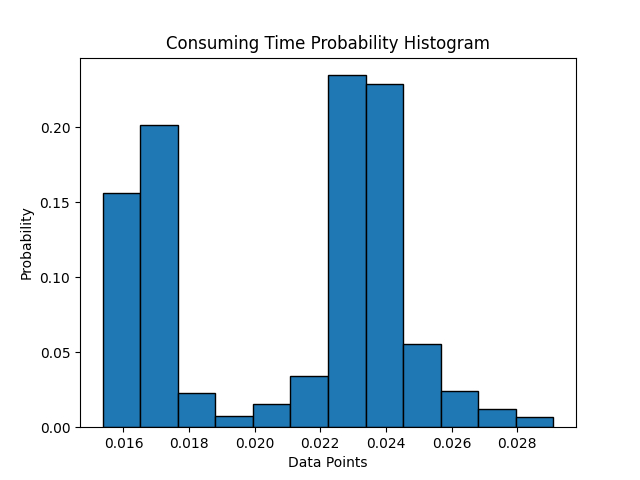

Source data for this figure (header and first rows):
0.06956379999999962, 0.015670699999999815, 0.014913300000000351, 0.01535170000000008, 0.01576949999999977, 0.01685150000000002, 0.016193100000000182, 0.01615270000000013, 0.016230999999999884, 0.01666590000000001, 0.015938699999999972, 0.01695789999999997, 0.01671339999999999, 0.016344099999999973, 0.01619069999999967, 0.016287999999999858, 0.016096999999999806, 0.017041500000000376, 0.0167288000000001, 0.01769310000000024, 0.015362099999999934, 0.015716700000000028, 0.01629130000000023, 0.01652560000000003
0.01699, 0.01858, 0.01772, 0.01661, 0.0171, 0.01737, 0.01651, 0.01634, 0.01621, 0.01619, 0.01696, 0.01642, 0.01693, 0.01677, 0.01709, 0.01611, 0.01646, 0.01626, 0.01602, 0.01633, 0.01661, 0.01655, 0.01642, 0.01615
0.01675, 0.01722, 0.01656, 0.01625, 0.01659, 0.01605, 0.0163, 0.01667, 0.01651, 0.01638, 0.01638, 0.01621, 0.01774, 0.01749, 0.01729, 0.01663, 0.01647, 0.01699, 0.01657, 0.01684, 0.01702, 0.0176, 0.018, 0.01697
0.01681, 0.01705, 0.01705, 0.01663, 0.01692, 0.01624, 0.01618, 0.01606, 0.01648, 0.0165, 0.01609, 0.01659, 0.0166, 0.01604, 0.01643, 0.01683, 0.01716, 0.01716, 0.01723, 0.01629, 0.01626, 0.01629, 0.01722, 0.01719
0.02105, 0.02138, 0.02086, 0.01967, 0.02125, 0.02204, 0.0213, 0.02154, 0.02116, 0.02283, 0.02174, 0.02071, 0.0212, 0.01972, 0.02015, 0.02017, 0.01966, 0.02098, 0.02051, 0.0228, 0.02236, 0.02131, 0.02052, 0.02093
0.0238, 0.02345, 0.02255, 0.02386, 0.02369, 0.0257, 0.02367, 0.02223, 0.02517, 0.0238, 0.02303, 0.02238, 0.02282, 0.02188, 0.0238, 0.02342, 0.02358, 0.0234, 0.02268, 0.02383, 0.02331, 0.02302, 0.0228, 0.02337
0.02335, 0.02297, 0.0234, 0.02394, 0.02268, 0.02381, 0.02252, 0.02356, 0.02448, 0.02234, 0.02367, 0.02231, 0.02393, 0.02143, 0.02276, 0.02309, 0.02114, 0.02393, 0.02311, 0.02242, 0.02331, 0.02242, 0.0233, 0.02201
0.02531, 0.02247, 0.02309, 0.02404, 0.02351, 0.02442, 0.02472, 0.02447, 0.02357, 0.02343, 0.02239, 0.02321, 0.02327, 0.02359, 0.02403, 0.02384, 0.02317, 0.02334, 0.02244, 0.02403, 0.02279, 0.02498, 0.02369, 0.0245
0.02315, 0.02543, 0.02309, 0.02159, 0.02299, 0.02306, 0.02317, 0.02295, 0.02348, 0.0246, 0.02274, 0.02255, 0.02439, 0.02354, 0.02298, 0.02339, 0.02302, 0.02298, 0.02306, 0.02387, 0.02449, 0.02413, 0.02257, 0.02353
0.02336, 0.02379, 0.02378, 0.02255, 0.02323, 0.02291, 0.02358, 0.02374, 0.02302, 0.02357, 0.02328, 0.02258, 0.02307, 0.02337, 0.02384, 0.02325, 0.02303, 0.02336, 0.02321, 0.02353, 0.02348, 0.02334, 0.02432, 0.02239
